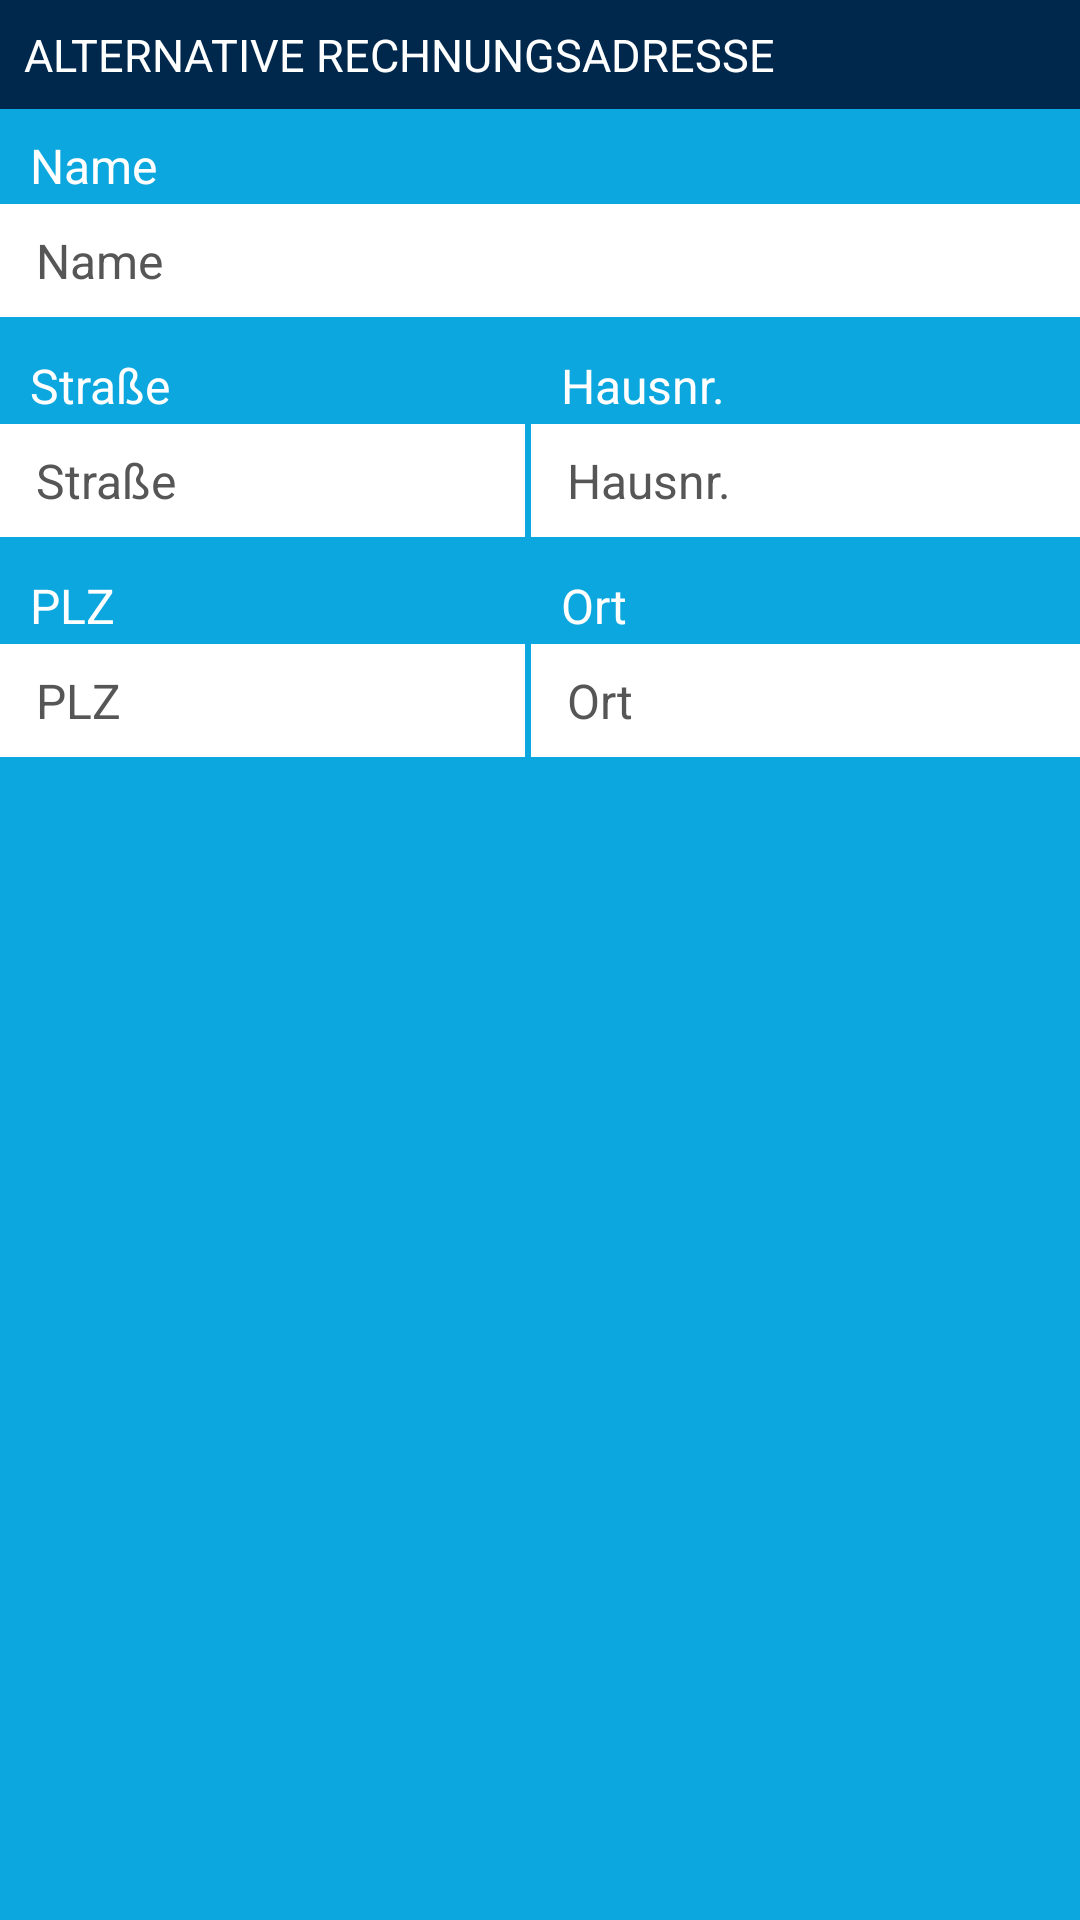

Reconstruct the res/layout file that produces this screen, plus the resources it refers to.
<!-- AndroidManifest.xml: application theme AppTheme -->
<!-- res/layout/snippet_invoice_recipient.xml -->
<?xml version="1.0" encoding="utf-8"?>
<android.support.constraint.ConstraintLayout xmlns:android="http://schemas.android.com/apk/res/android"
    xmlns:app="http://schemas.android.com/apk/res-auto"
    xmlns:tools="http://schemas.android.com/tools"
    android:id="@+id/container"
    android:layout_width="match_parent"
    android:layout_height="wrap_content"
    android:background="@color/ui_blue">

    <LinearLayout
        android:layout_width="match_parent"
        android:layout_height="wrap_content"
        android:orientation="vertical">

        <TextView
            android:id="@+id/textView3"
            style="@style/headline"
            android:layout_width="match_parent"
            android:background="@color/ui_dark_blue"
            android:text="@string/navigation_contract_invoice"
            android:textColor="@color/ui_white" />

        <TableLayout xmlns:android="http://schemas.android.com/apk/res/android"
            android:id="@+id/container_invoice_recipient"
            style="@style/table"
            android:layout_width="wrap_content"
            android:layout_height="wrap_content"
            android:padding="0dp"
            android:stretchColumns="*">

            <TableRow
                style="@style/table_row"
                android:paddingTop="0dp"
                android:paddingBottom="2dp">

                <TextView
                    android:id="@+id/textView24"
                    style="@style/text"
                    android:paddingLeft="10dp"
                    android:layout_span="2"
                    android:textColor="@color/ui_white"
                    android:layout_width="match_parent"
                    android:layout_height="wrap_content"
                    android:text="@string/name" />

            </TableRow>

            <TableRow
                style="@style/table_row"
                android:layout_width="match_parent"
                android:layout_height="wrap_content"
                android:layout_marginBottom="2dp"
                android:padding="0dp">

                <android.support.design.widget.TextInputLayout
                    style="@style/input_layout"
                    android:layout_span="2"
                    app:hintEnabled="false">

                    <android.support.design.widget.TextInputEditText
                        android:id="@+id/invoice_recipient"
                        style="@style/input"
                        android:hint="@string/name" />
                </android.support.design.widget.TextInputLayout>
            </TableRow>

            <TableRow
                style="@style/table_row"
                android:paddingTop="10dp"
                android:paddingBottom="2dp">

                <TextView
                    android:id="@+id/textView25"
                    style="@style/text"
                    android:paddingLeft="10dp"
                    android:textColor="@color/ui_white"
                    android:layout_width="match_parent"
                    android:layout_height="wrap_content"
                    android:text="@string/street" />

                <TextView
                    android:id="@+id/textView26"
                    style="@style/text"
                    android:paddingLeft="10dp"
                    android:textColor="@color/ui_white"
                    android:layout_width="match_parent"
                    android:layout_height="wrap_content"
                    android:text="@string/housenumber" />
            </TableRow>

            <TableRow
                style="@style/table_row"
                android:layout_width="match_parent"
                android:layout_height="wrap_content"
                android:layout_marginBottom="2dp"
                android:padding="0dp">

                <android.support.design.widget.TextInputLayout
                    style="@style/input_layout"
                    android:layout_marginRight="2dp"
                    app:hintEnabled="false">

                    <android.support.design.widget.TextInputEditText
                        android:id="@+id/invoice_recipient_street"
                        style="@style/input"
                        android:hint="@string/street" />
                </android.support.design.widget.TextInputLayout>

                <android.support.design.widget.TextInputLayout
                    style="@style/input_layout"
                    app:hintEnabled="false">

                    <android.support.design.widget.TextInputEditText
                        android:id="@+id/invoice_recipient_housenumber"
                        style="@style/input"
                        android:hint="@string/housenumber" />
                </android.support.design.widget.TextInputLayout>
            </TableRow>

            <TableRow
                style="@style/table_row"
                android:paddingTop="10dp"
                android:paddingBottom="2dp">

                <TextView
                    android:id="@+id/textView27"
                    style="@style/text"
                    android:paddingLeft="10dp"
                    android:textColor="@color/ui_white"
                    android:layout_width="match_parent"
                    android:layout_height="wrap_content"
                    android:text="@string/zip" />

                <TextView
                    android:id="@+id/textView28"
                    style="@style/text"
                    android:paddingLeft="10dp"
                    android:textColor="@color/ui_white"
                    android:layout_width="match_parent"
                    android:layout_height="wrap_content"
                    android:text="@string/city" />
            </TableRow>

            <TableRow
                style="@style/table_row"
                android:layout_width="match_parent"
                android:layout_height="wrap_content"
                android:layout_marginBottom="2dp"
                android:padding="0dp">

                <android.support.design.widget.TextInputLayout
                    style="@style/input_layout"
                    android:layout_marginRight="2dp"
                    app:hintEnabled="false">

                    <android.support.design.widget.TextInputEditText
                        android:id="@+id/invoice_recipient_zip"
                        style="@style/input"
                        android:hint="@string/zip" />
                </android.support.design.widget.TextInputLayout>

                <android.support.design.widget.TextInputLayout
                    style="@style/input_layout"
                    app:hintEnabled="false">

                    <android.support.design.widget.TextInputEditText
                        android:id="@+id/invoice_recipient_city"
                        style="@style/input"
                        android:hint="@string/city" />
                </android.support.design.widget.TextInputLayout>
            </TableRow>


        </TableLayout>

    </LinearLayout>
</android.support.constraint.ConstraintLayout>
<!-- resources referenced by this layout -->
<resources>
  <color name="ui_blue">#FF0ca7de</color>
  <color name="ui_dark_blue">#00284d</color>
  <color name="ui_white">#ffffff</color>
  <string name="city">Ort</string>
  <string name="housenumber">Hausnr.</string>
  <string name="name">Name</string>
  <string name="navigation_contract_invoice">Alternative Rechnungsadresse</string>
  <string name="street">Straße</string>
  <string name="zip">PLZ</string>
  <style name="headline">
          <item name="android:layout_width">match_parent</item>
          <item name="android:layout_height">wrap_content</item>
          <item name="android:paddingBottom">8dp</item>
          <item name="android:paddingTop">8dp</item>
          <item name="android:paddingLeft">8dp</item>
          <item name="android:paddingRight">8dp</item>
          <item name="android:layout_marginBottom">8dp</item>
          <item name="android:textColor">@color/colorHeadline</item>
          <item name="android:background">@color/colorLightGray</item>
          <item name="android:textSize">@dimen/h1_text_size</item>
          <item name="android:textAllCaps">true</item>
      </style>
  <style name="input_layout">
          <item name="android:layout_width">match_parent</item>
          <item name="android:textColor">@color/ui_grey</item>
          <item name="android:layout_height">wrap_content</item>
          <item name="android:background">@color/ui_white</item>
      </style>
  <style name="table">
          <item name="android:layout_width">match_parent</item>
          <item name="android:layout_height">wrap_content</item>
          <item name="android:paddingLeft">4dp</item>
          <item name="android:paddingRight">4dp</item>
          <item name="android:paddingTop">0dp</item>
          <item name="android:paddingBottom">8dp</item>
      </style>
  <style name="table_row">
          <item name="android:paddingBottom">4dp</item>
          <item name="android:paddingTop">4dp</item>
      </style>
  <style name="text">
          <item name="android:layout_width">match_parent</item>
          <item name="android:layout_height">wrap_content</item>
          <item name="android:textColor">@color/colorDarkGray2</item>
          <item name="android:textSize">@dimen/default_text_size</item>
      </style>
  <style name="AppTheme" parent="Base.Theme.AppCompat.Light.DarkActionBar">
          
          <item name="colorPrimary">@color/colorPrimary</item>
          <item name="colorPrimaryDark">@color/colorPrimaryDark</item>
          <item name="colorAccent">@color/colorBlue</item>
          <item name="android:textColorHint">@color/ui_grey</item>
      </style>
  <color name="colorHeadline">#FF575656</color>
  <color name="colorLightGray">#edeaea</color>
  <dimen name="h1_text_size">15sp</dimen>
  <dimen name="input_text_size">16sp</dimen>
  <color name="ui_grey">#FF575656</color>
  <!-- drawable shape_input_white (drawable) -->
  <shape
      xmlns:android="http://schemas.android.com/apk/res/android"
      android:shape="rectangle"   >
  
      <solid
          android:color="@color/ui_white" >
      </solid>
  
      <stroke
          android:width="2dp"
          android:color="@color/ui_white" >
      </stroke>
  
      <padding
          android:left="5dp"
          android:top="5dp"
          android:right="5dp"
          android:bottom="5dp"    >
      </padding>
  
      <corners
          android:radius="5dp"   >
      </corners>
  
  </shape>
  <color name="colorDarkGray2">#737373</color>
  <dimen name="default_text_size">16sp</dimen>
  <color name="colorPrimary">#FFFFFF</color>
  <color name="colorPrimaryDark">#303F9F</color>
  <color name="colorBlue">#12A7DE</color>
</resources>
